Labelled photos from "dataset-split", an image-classification folder in anatu/CS231n-Project-2019. The possible labels are: cardboard, compost, glass, metal, paper, plastic, trash.

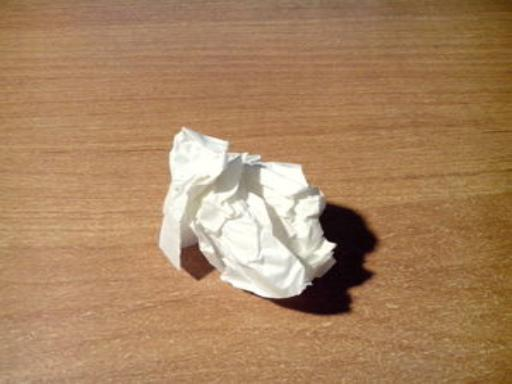
Label: paper

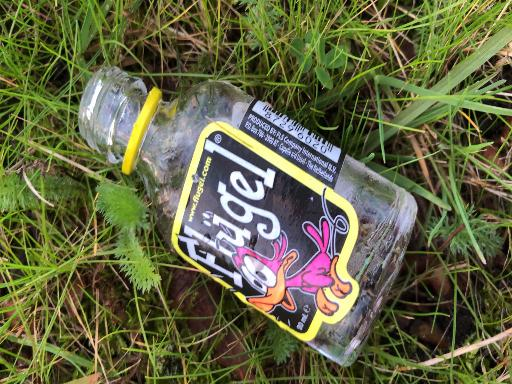
Label: glass

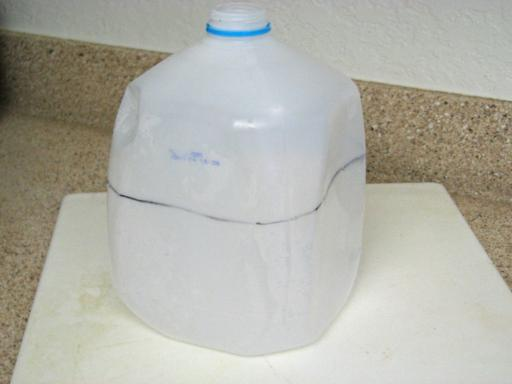
Label: plastic

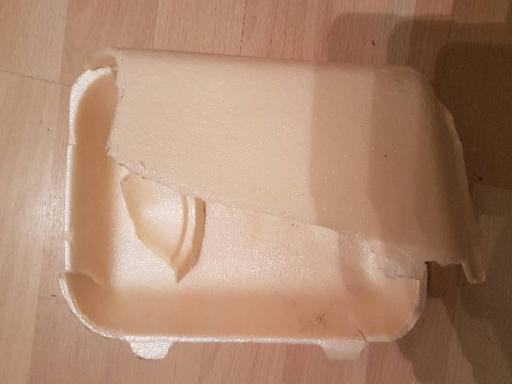
Label: trash

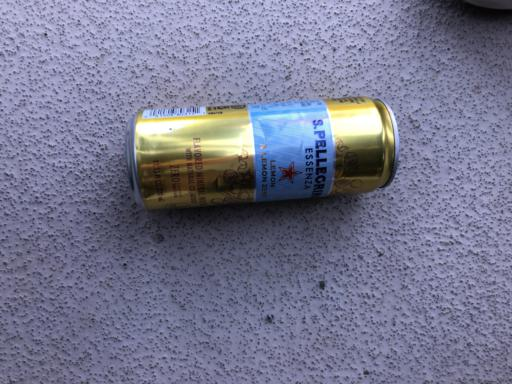
Label: metal

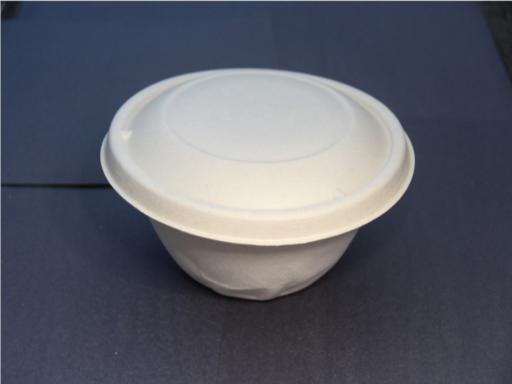
Label: compost
